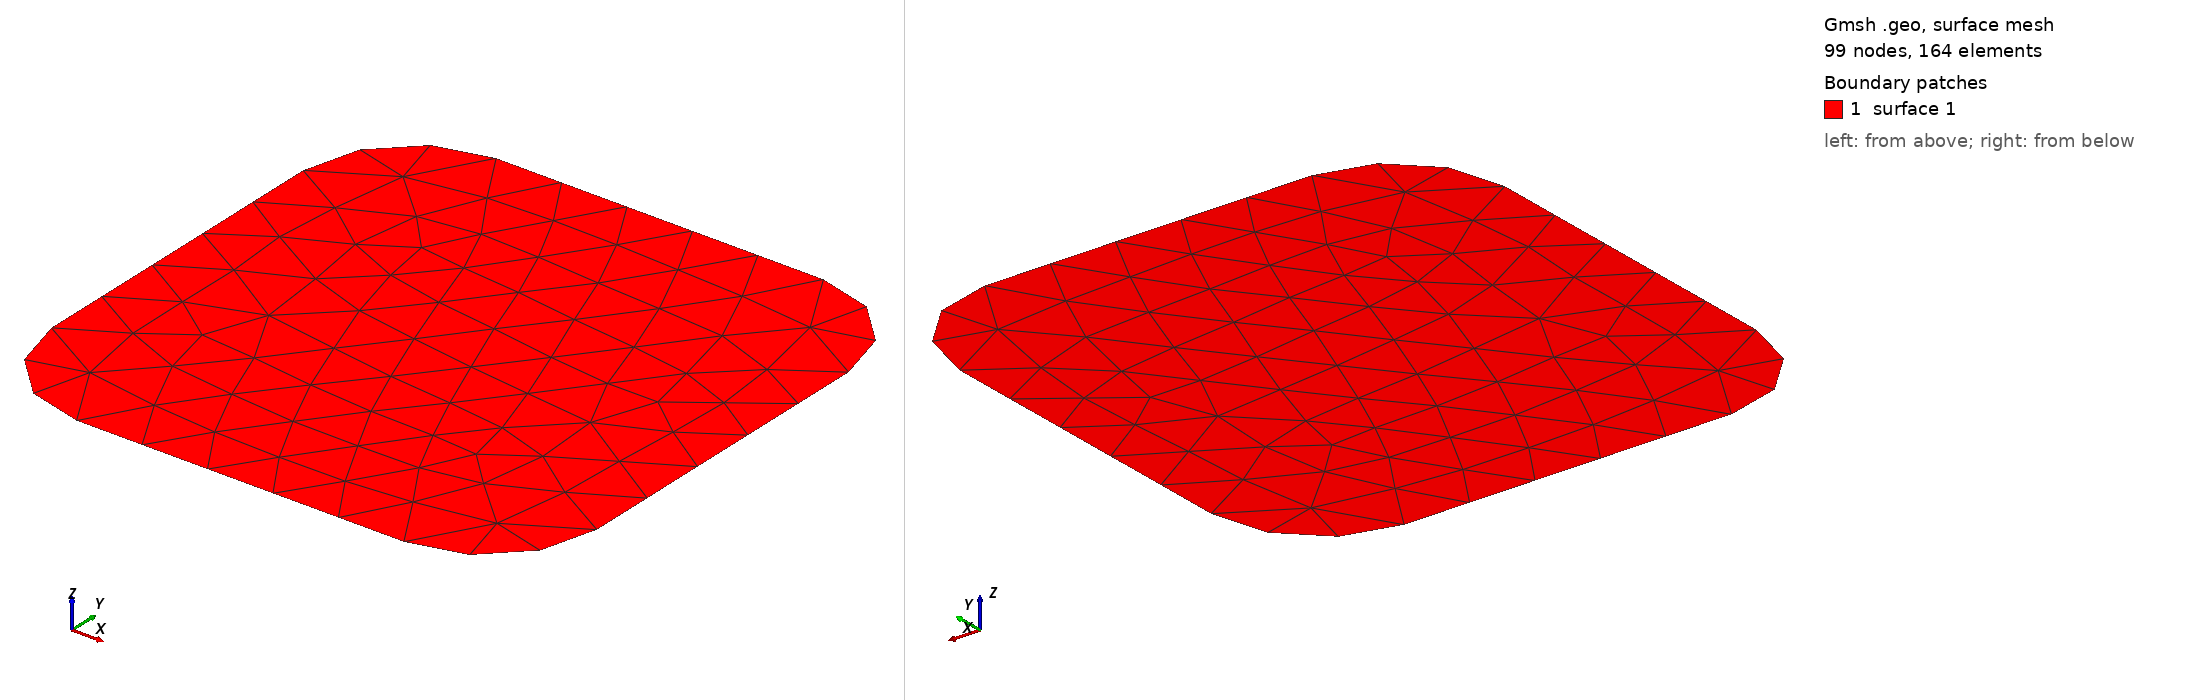

Gmsh geometry script, surface-meshed: 99 nodes, 164 surface elements. Boundary patches (legend numbers): 1 surface 1. Left view from above one corner, right view from below the opposite corner. The script declares no physical surfaces, so the legend lists its geometric surfaces. The drawing asked Gmsh for element sizes between 1% and 20% of the model's largest extent; the script's own settings can give other sizes.

=== wdadwwd.geo (drawn) ===
// Gmsh project created on Fri Jan 10 12:28:21 2025
SetFactory("OpenCASCADE");
//+
Rectangle(1) = {-0.025, -0.025, 0, 0.05, 0.05, 0.01};
